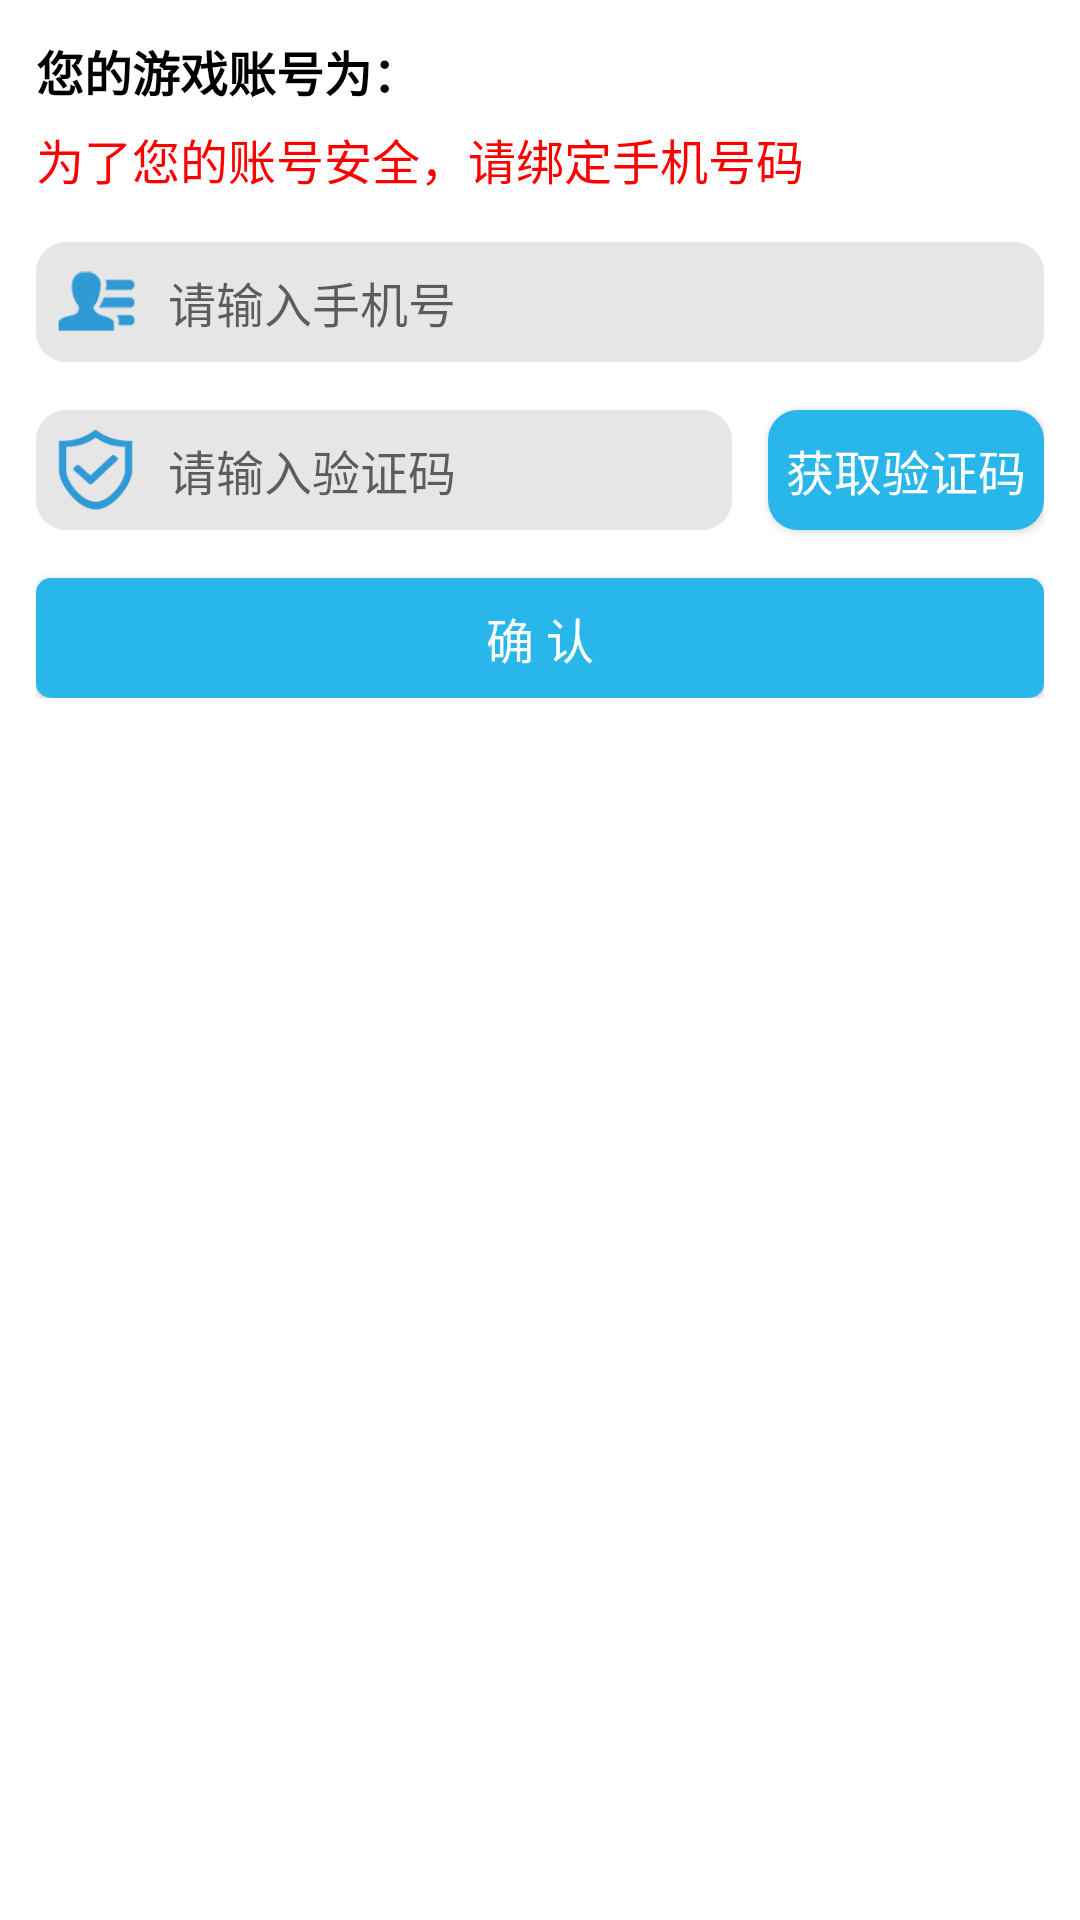

This screen was rendered from an Android layout file. Write that file and the resources it references.
<!-- AndroidManifest.xml: fallback theme Theme.MaterialComponents.DayNight.NoActionBar -->
<!-- res/layout/bn_fragment_float_binding.xml -->
<?xml version="1.0" encoding="utf-8"?>
<LinearLayout xmlns:android="http://schemas.android.com/apk/res/android"
    android:orientation="vertical"
    android:layout_width="match_parent"
    android:layout_height="match_parent">
    <ScrollView
        android:scrollbars="none"
        android:layout_width="wrap_content"
        android:layout_height="wrap_content">
        <RelativeLayout
            android:padding="12dp"
            android:layout_width="match_parent"
            android:layout_height="wrap_content">
            <TextView
                android:textSize="16sp"
                android:textStyle="bold"
                android:textColor="@color/yh_black"
                android:id="@+id/bn_tv_username"
                android:layout_width="wrap_content"
                android:layout_height="wrap_content"
                android:text="您的游戏账号为："
                android:textIsSelectable="true"/>
            <TextView
                android:textSize="16sp"
                android:textColor="@color/bn_hint_red"
                android:id="@+id/yh_tv_hint"
                android:layout_width="wrap_content"
                android:layout_height="wrap_content"
                android:layout_marginTop="6dp"
                android:text="为了您的账号安全，请绑定手机号码"
                android:layout_below="@+id/bn_tv_username"/>
            <RelativeLayout
                android:id="@+id/bn_rl_phone"
                android:background="@drawable/yh_gray_background"
                android:padding="4dp"
                android:layout_width="match_parent"
                android:layout_height="wrap_content"
                android:layout_marginTop="16dp"
                android:layout_below="@+id/yh_tv_hint">
                <ImageView
                    android:id="@+id/bn_iv_phone"
                    android:layout_width="32dp"
                    android:layout_height="32dp"
                    android:src="@drawable/bn_float_user"
                    android:layout_centerVertical="true"
                    android:contentDescription="账号图标"/>
                <ImageView
                    android:id="@+id/bn_iv_clear"
                    android:padding="8dp"
                    android:visibility="gone"
                    android:layout_width="32dp"
                    android:layout_height="32dp"
                    android:src="@drawable/yh_edit_clear"
                    android:layout_alignParentRight="true"
                    android:contentDescription="清空"/>
                <EditText
                    android:textSize="16sp"
                    android:textColor="@color/yh_black"
                    android:id="@+id/bn_edt_phone"
                    android:background="@null"
                    android:layout_width="match_parent"
                    android:layout_height="wrap_content"
                    android:layout_marginLeft="8dp"
                    android:hint="请输入手机号"
                    android:maxLines="1"
                    android:layout_toLeftOf="@+id/bn_iv_clear"
                    android:layout_toRightOf="@+id/bn_iv_phone"
                    android:layout_centerVertical="true"
                    android:inputType="number"
                    android:textCursorDrawable="@drawable/yh_cursor_color"/>
            </RelativeLayout>
            <Button
                android:textSize="16sp"
                android:textColor="@color/yh_white"
                android:id="@+id/bn_btn_code"
                android:background="@drawable/bn_blue_chestnut"
                android:paddingLeft="6dp"
                android:paddingRight="6dp"
                android:layout_width="wrap_content"
                android:layout_height="40dp"
                android:layout_marginTop="16dp"
                android:minWidth="50dp"
                android:text="获取验证码"
                android:layout_below="@+id/bn_rl_phone"
                android:layout_alignParentRight="true"/>
            <RelativeLayout
                android:id="@+id/bn_rl_code"
                android:background="@drawable/yh_gray_background"
                android:padding="4dp"
                android:layout_width="match_parent"
                android:layout_height="wrap_content"
                android:layout_marginTop="16dp"
                android:layout_marginRight="12dp"
                android:layout_toLeftOf="@+id/bn_btn_code"
                android:layout_below="@+id/bn_rl_phone">
                <ImageView
                    android:id="@+id/bn_iv_code"
                    android:layout_width="32dp"
                    android:layout_height="32dp"
                    android:src="@drawable/bn_float_shield"
                    android:layout_centerVertical="true"
                    android:contentDescription="验证码图标"/>
                <EditText
                    android:textSize="16sp"
                    android:textColor="@color/yh_black"
                    android:id="@+id/bn_edt_code"
                    android:background="@null"
                    android:layout_width="match_parent"
                    android:layout_height="wrap_content"
                    android:layout_marginLeft="8dp"
                    android:hint="请输入验证码"
                    android:maxLines="1"
                    android:layout_toRightOf="@+id/bn_iv_code"
                    android:layout_centerVertical="true"
                    android:inputType="text"
                    android:textCursorDrawable="@drawable/yh_cursor_color"/>
            </RelativeLayout>
            <Button
                android:textSize="16sp"
                android:textColor="@color/yh_white"
                android:id="@+id/yh_btn_sure"
                android:background="@drawable/yh_blue_selete"
                android:layout_width="match_parent"
                android:layout_height="40dp"
                android:layout_marginTop="16dp"
                android:text="确 认"
                android:layout_below="@+id/bn_rl_code"
                android:layout_alignParentRight="true"/>
        </RelativeLayout>
    </ScrollView>
</LinearLayout>
<!-- resources referenced by this layout -->
<resources>
  <color name="bn_hint_red">#ff0000</color>
  <color name="yh_black">#000</color>
  <color name="yh_white">#ffffff</color>
  <!-- drawable bn_blue_chestnut (drawable) -->
  <?xml version="1.0" encoding="utf-8"?>
  <shape xmlns:android="http://schemas.android.com/apk/res/android">
      <corners android:radius="10dp"/>
      <solid android:color="@color/yh_blue"/>
  </shape>
  <!-- drawable bn_float_shield: png bitmap (drawable-hdpi-v4, 2009 bytes) -->
  <!-- drawable bn_float_user: png bitmap (drawable-hdpi-v4, 1715 bytes) -->
  <!-- drawable yh_blue_selete (drawable) -->
  <?xml version="1.0" encoding="utf-8"?>
  <selector xmlns:android="http://schemas.android.com/apk/res/android">
      <item
          android:state_pressed="true"
          android:drawable="@drawable/yh_round_blue_button_click"/>
      <item android:drawable="@drawable/yh_round_blue_button"/>
  </selector>
  <!-- drawable yh_cursor_color (drawable) -->
  <?xml version="1.0" encoding="utf-8"?>
  <shape xmlns:android="http://schemas.android.com/apk/res/android">
      <solid android:color="@color/yh_blue"/>
      <size android:width="2dp"/>
  </shape>
  <!-- drawable yh_edit_clear: png bitmap (drawable-hdpi-v4, 482 bytes) -->
  <!-- drawable yh_gray_background (drawable) -->
  <?xml version="1.0" encoding="utf-8"?>
  <shape xmlns:android="http://schemas.android.com/apk/res/android">
      <corners android:radius="10dp"/>
      <solid android:color="@color/yh_background_gray"/>
  </shape>
  <color name="yh_blue">#29b6eb</color>
  <!-- drawable yh_round_blue_button_click (drawable) -->
  <?xml version="1.0" encoding="utf-8"?>
  <shape xmlns:android="http://schemas.android.com/apk/res/android">
      <corners android:radius="5dp"/>
      <solid android:color="@color/yh_blue_click"/>
  </shape>
  <!-- drawable yh_round_blue_button (drawable) -->
  <?xml version="1.0" encoding="utf-8"?>
  <shape xmlns:android="http://schemas.android.com/apk/res/android">
      <corners android:radius="5dp"/>
      <solid android:color="@color/yh_blue"/>
  </shape>
  <color name="yh_background_gray">#e6e6e6</color>
  <color name="yh_blue_click">#aa29b6eb</color>
</resources>
